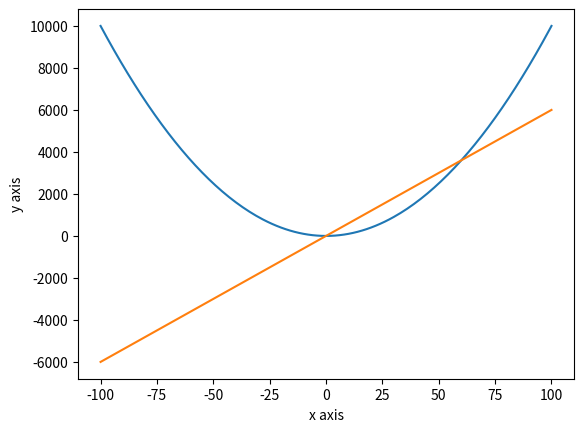

Generate this figure with matplotlib:
'''
모듈(module)설치
터미널 창에서 pip 설치 명령어 사용
ex)pip install  
    설치된 모듈을 확인하고 싶을때
ex)pip list
    matplotlib
모듈 불러오기
    import 모듈이름
모듈 사용하기
    모듈이름.메소드()
    모듈이름.변수

'''
import matplotlib.pyplot as plt
# plt.figure()
# plt.plot([0,1,2],[1,3,5])
# plt.show()

# plt.figure()
# x1=[0,100]
# y1=[0,100]
# x2=[0,100]
# y2=[0,50]
# plt.plot(x1,y1,"r",x2,y2,"k")
# plt.xlabel("x axis")
# plt.ylabel("y axis")
# plt.title("y=x+1, y=1/2x")
# plt.show()

# x=[]
# y=[]
# for i in range(100):
#     x.append(i)
#     y.append(-3*i+5)
# plt.figure()
# plt.plot(x,y)
# plt.xlabel("x axis")
# plt.ylabel("y axis")
# plt.show()

x=[]
y=[]
x1=[]
y1=[]
for i in range(-100,101):
    x.append(i)
    y.append(i*i)
    x1.append(i)
    y1.append(60*i)
plt.figure()
plt.plot(x,y,x1,y1)
plt.xlabel("x axis")
plt.ylabel("y axis")
plt.show()